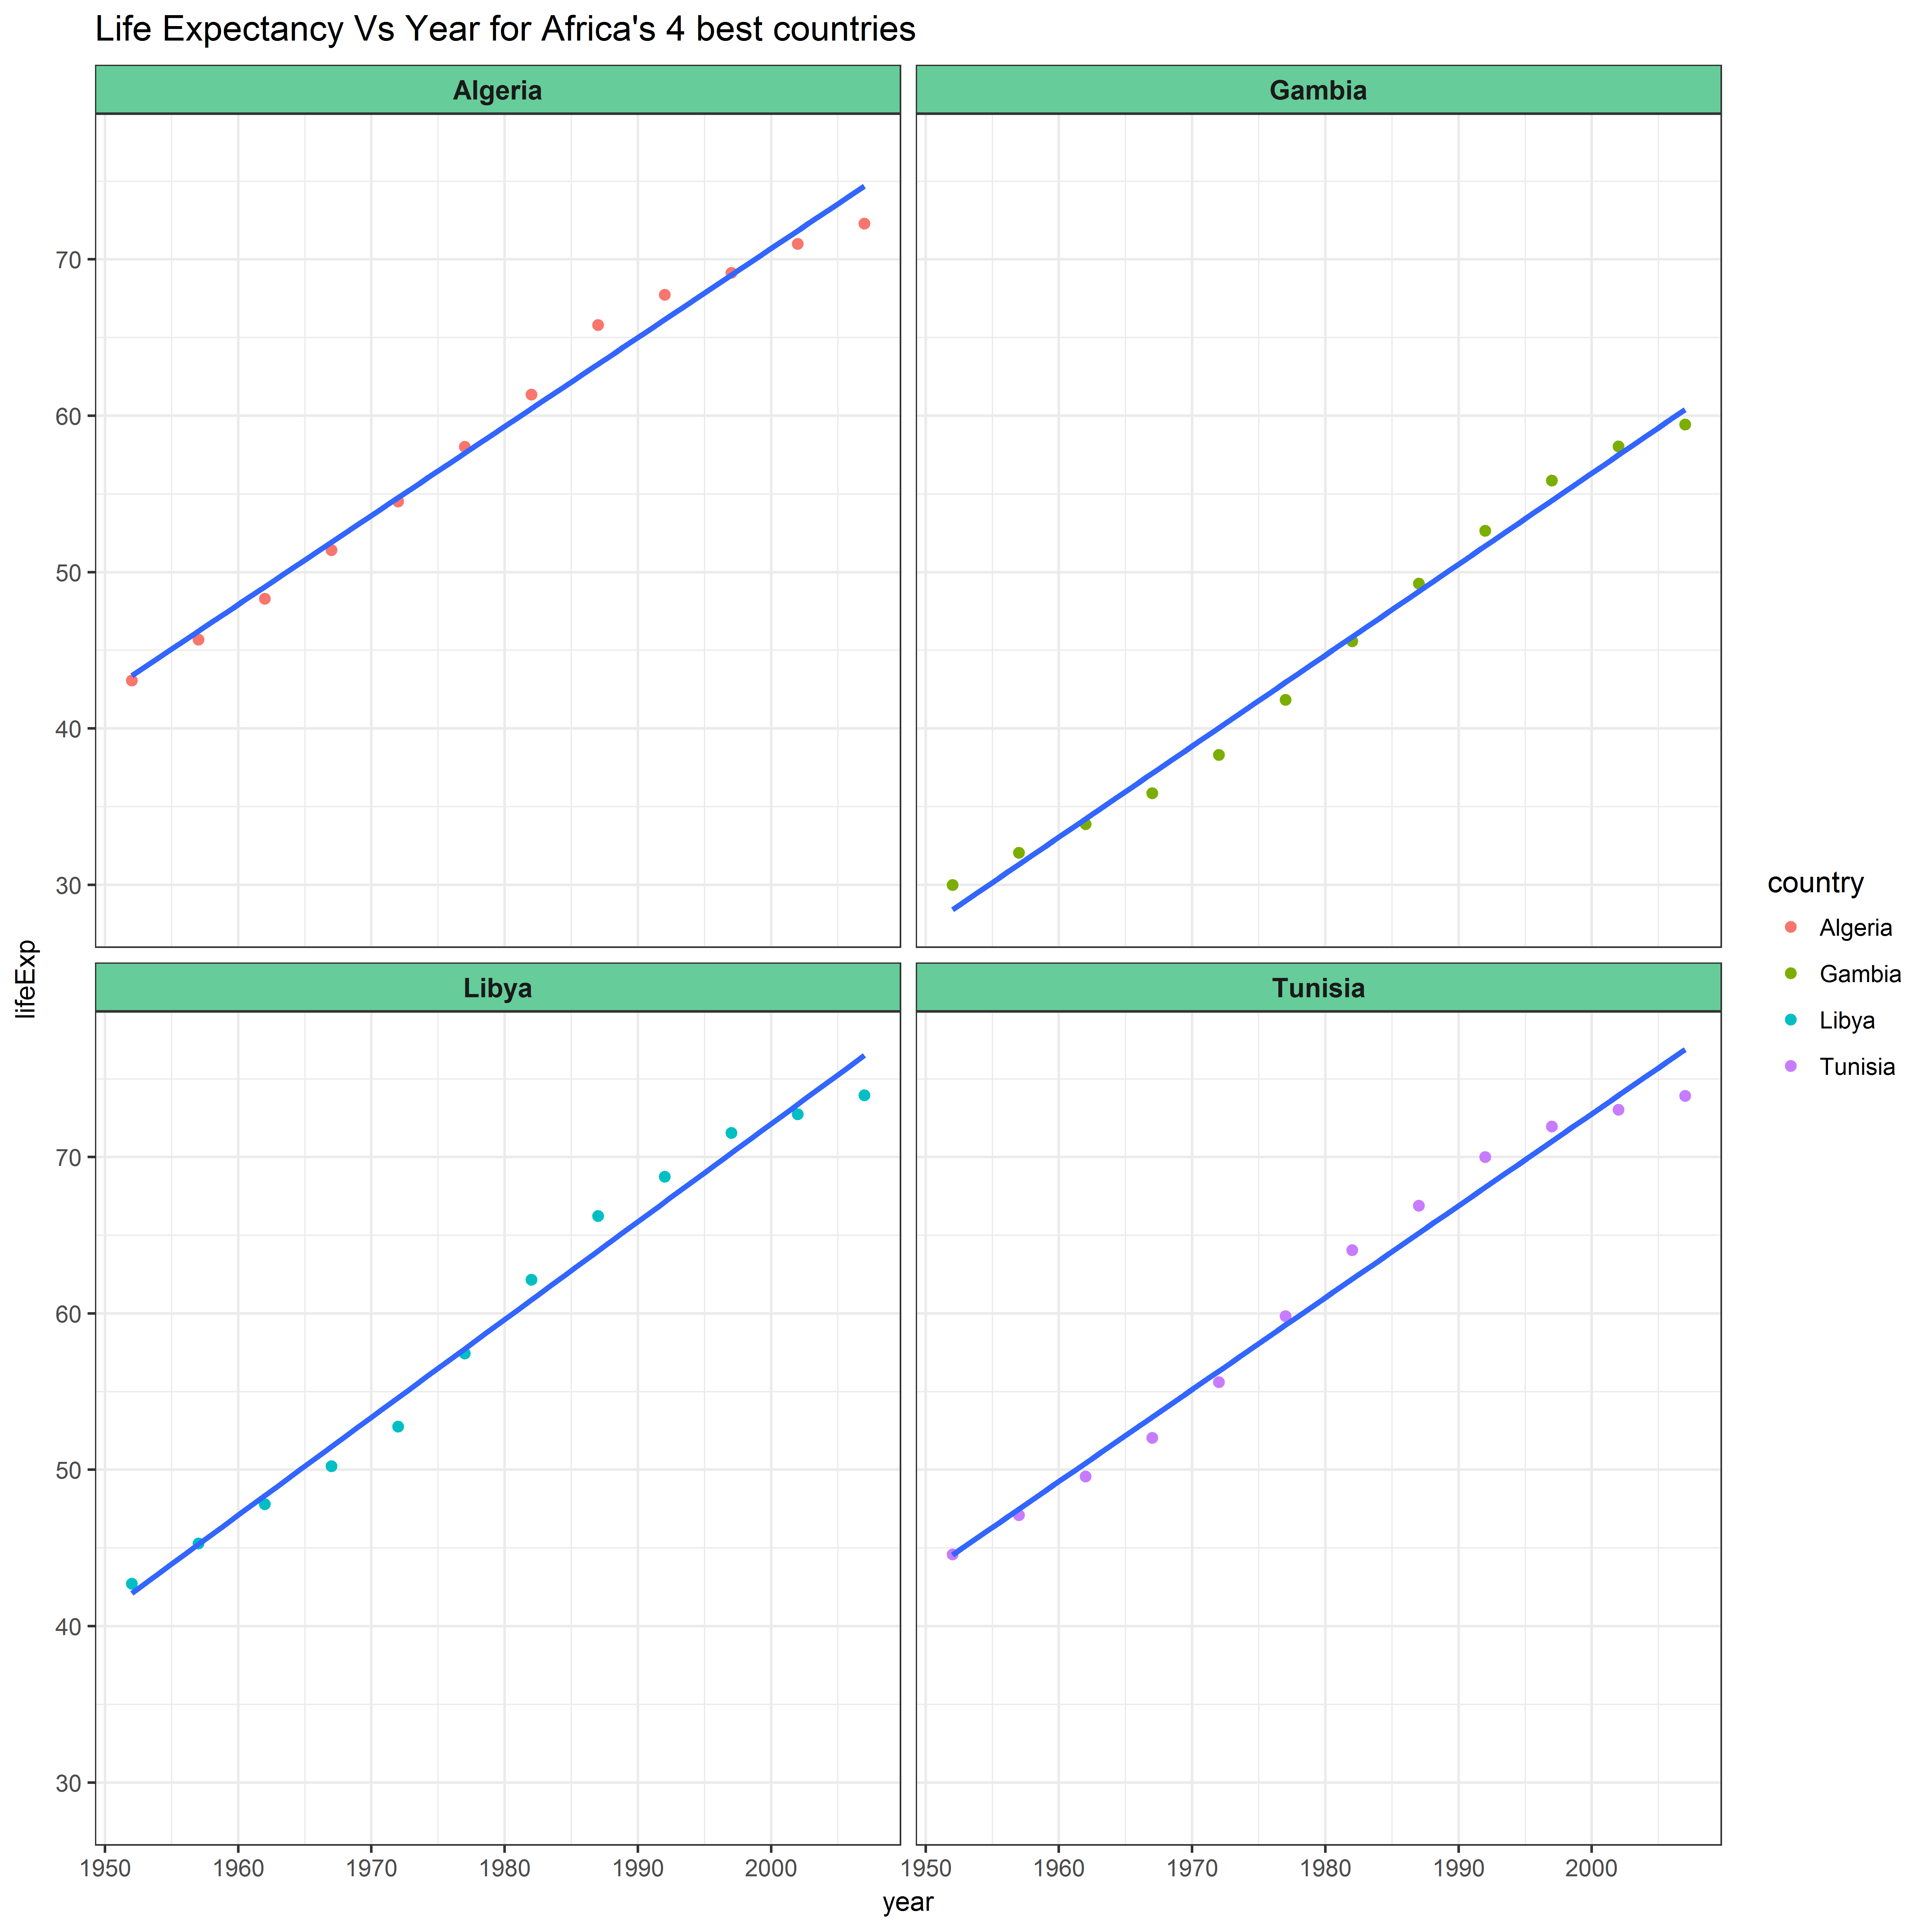

The file beside this chart, header and first rows:
country	continent	year	lifeExp
Gambia	Africa	1952	30
Gambia	Africa	1957	32.06
Gambia	Africa	1962	33.9
Gambia	Africa	1967	35.86
Gambia	Africa	1972	38.31
Gambia	Africa	1977	41.84
Libya	Africa	1952	42.72
Algeria	Africa	1952	43.08
Tunisia	Africa	1952	44.6
Libya	Africa	1957	45.29
Gambia	Africa	1982	45.58
Algeria	Africa	1957	45.69
Tunisia	Africa	1957	47.1
Libya	Africa	1962	47.81
Algeria	Africa	1962	48.3
Gambia	Africa	1987	49.27
Tunisia	Africa	1962	49.58
Libya	Africa	1967	50.23
Algeria	Africa	1967	51.41
Tunisia	Africa	1967	52.05
Gambia	Africa	1992	52.64
Libya	Africa	1972	52.77
Algeria	Africa	1972	54.52
Tunisia	Africa	1972	55.6
Gambia	Africa	1997	55.86
Libya	Africa	1977	57.44
Algeria	Africa	1977	58.01
Gambia	Africa	2002	58.04
Gambia	Africa	2007	59.45
Tunisia	Africa	1977	59.84
Algeria	Africa	1982	61.37
Libya	Africa	1982	62.16
Tunisia	Africa	1982	64.05
Algeria	Africa	1987	65.8
Libya	Africa	1987	66.23
Tunisia	Africa	1987	66.89
Algeria	Africa	1992	67.74
Libya	Africa	1992	68.75
Algeria	Africa	1997	69.15
Tunisia	Africa	1992	70
Algeria	Africa	2002	70.99
Libya	Africa	1997	71.56
Tunisia	Africa	1997	71.97
Algeria	Africa	2007	72.3
Libya	Africa	2002	72.74
Tunisia	Africa	2002	73.04
Tunisia	Africa	2007	73.92
Libya	Africa	2007	73.95
